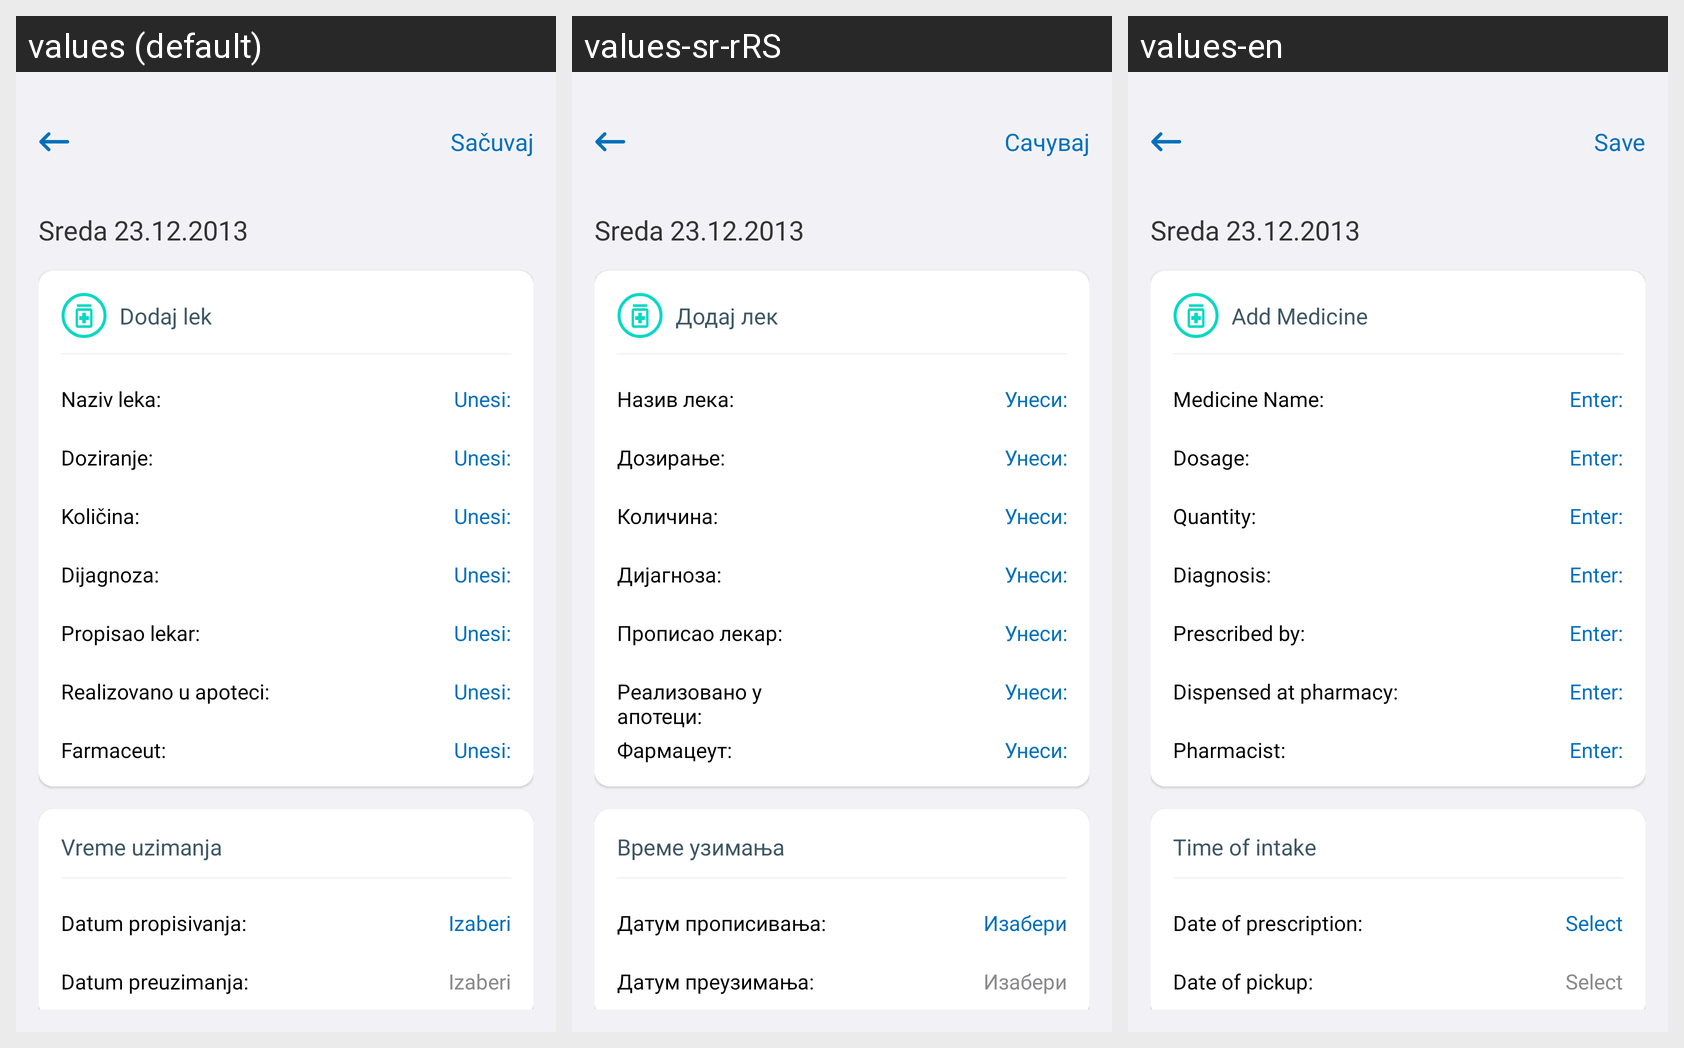

The same Android screen rendered under several of its app's locales, left to right. List the strings drawn on it with the default value and each locale's translation.
Android screen res/layout/fragment_add_medicment_prescribed_list.xml rendered under 3 locales, left to right: values (default), values-sr-rRS, values-en. Device: Nexus 5 (rendered at 1080×1920; each locale shown at half size, 540×960, under a caption strip naming it); theme Theme.E_Zdravlje.
Strings drawn on this screen, with the default value and each locale's value (text and hints the layout hard-codes, and strings that could not be matched under every locale, appear in the picture but are not listed):

save
  values: Sačuvaj
  values-sr-rRS: Сачувај
  values-en: Save

fragment_add_medicamente_prescibed_list_title
  values: Dodaj lek
  values-sr-rRS: Додај лек
  values-en: Add Medicine

fragment_add_medicamente_prescibed_list_medicine_name
  values: Naziv leka:
  values-sr-rRS: Назив лека:
  values-en: Medicine Name:

fragment_add_medicamente_prescibed_list_input
  values: Unesi:
  values-sr-rRS: Унеси:
  values-en: Enter:

fragment_add_reminder_dosage
  values: Doziranje:
  values-sr-rRS: Дозирање:
  values-en: Dosage:

fragment_add_medicamente_prescibed_list_quantity
  values: Količina:
  values-sr-rRS: Количина:
  values-en: Quantity:

fragment_add_medicamente_prescibed_list_diagnosis
  values: Dijagnoza:
  values-sr-rRS: Дијагноза:
  values-en: Diagnosis:

fragment_add_medicamente_prescibed_list_issuing_doctor
  values: Propisao lekar:
  values-sr-rRS: Прописао лекар:
  values-en: Prescribed by:

fragment_add_medicamente_prescibed_list_realized_pharmacy
  values: Realizovano u apoteci:
  values-sr-rRS: Реализовано у апотеци:
  values-en: Dispensed at pharmacy:

fragment_add_medicamente_prescibed_list_pharmacist
  values: Farmaceut:
  values-sr-rRS: Фармацеут:
  values-en: Pharmacist:

fragment_add_medicamente_prescibed_list_time_of_intake
  values: Vreme uzimanja
  values-sr-rRS: Време узимања
  values-en: Time of intake

fragment_add_medicamente_prescibed_list_create_date
  values: Datum propisivanja:
  values-sr-rRS: Датум прописивања:
  values-en: Date of prescription:

select
  values: Izaberi
  values-sr-rRS: Изабери
  values-en: Select

fragment_add_medicamente_prescibed_list_arrival_date
  values: Datum preuzimanja:
  values-sr-rRS: Датум преузимања:
  values-en: Date of pickup:
